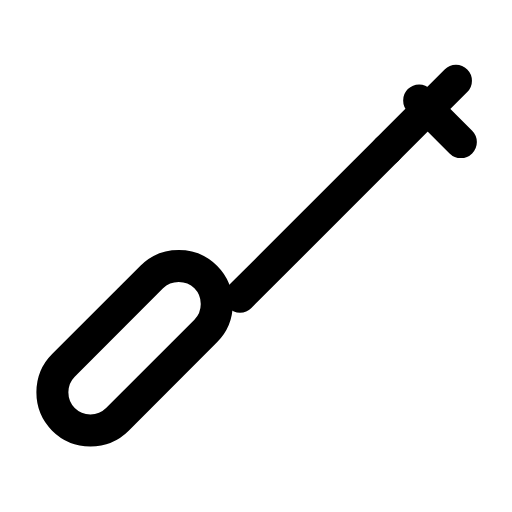
t = 0.00 s
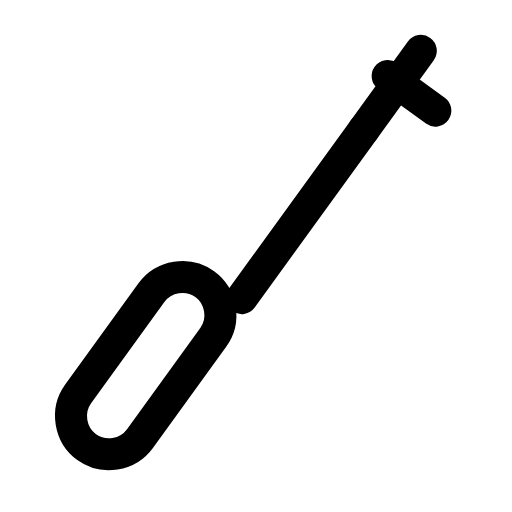
t = 0.26 s
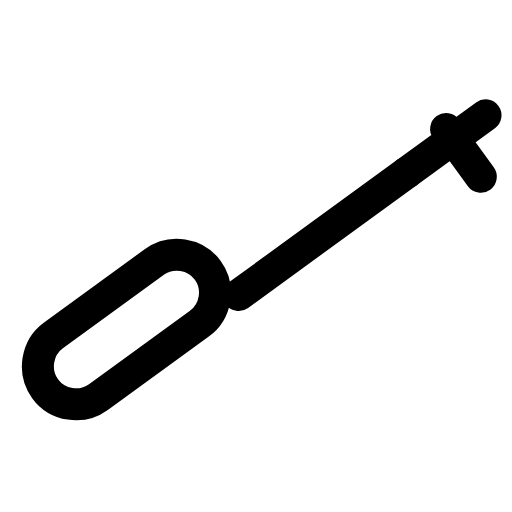
t = 0.53 s
t = 0.78 s: frame unchanged from t = 0.00 s, image omitted
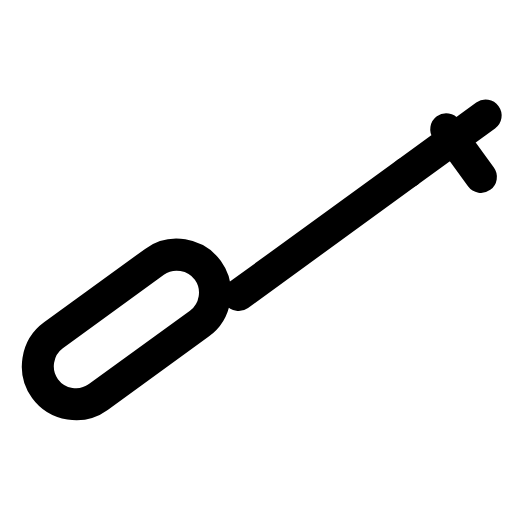
t = 1.06 s
t = 1.33 s: frame unchanged from t = 0.00 s, image omitted

The animated SVG that drew these frames (rendered in a browser with its animation timeline set to each time). Animation: 1 SMIL element (animateTransform=1); one cycle of 1.60 s, repeats indefinitely.

<svg xmlns="http://www.w3.org/2000/svg" width="24" height="24" viewBox="0 0 24 24" fill="none"><g transform="translate(0.213 -2.653) scale(1.15)"><g><animateTransform attributeName="transform" type="rotate" values="0 10 14;0 10 14;-11 10 14;9 10 14;0 10 14;0 10 14;9 10 14;-11 10 14;0 10 14;0 10 14;0 10 14" keyTimes="0;0.135;0.2475;0.36;0.45;0.6;0.66;0.735;0.81;0.9;1" dur="1.6s" repeatCount="indefinite" calcMode="spline" keySplines="0.16 1 0.3 1;0.16 1 0.3 1;0.16 1 0.3 1;0.16 1 0.3 1;0.16 1 0.3 1;0.16 1 0.3 1;0.16 1 0.3 1;0.16 1 0.3 1;0.16 1 0.3 1;0.16 1 0.3 1"/><path stroke="currentColor" stroke-width="1.304" stroke-linecap="round" stroke-linejoin="round" fill="none" d="M4.6 19.4L8.2 15.8C8.8 15.2 8.8 14.2 8.2 13.6C7.6 13 6.6 13 6 13.6L2.4 17.2C1.8 17.8 1.8 18.8 2.4 19.4C3 20 4 20 4.6 19.4Z"></path><path stroke="currentColor" stroke-width="1.304" stroke-linecap="round" stroke-linejoin="round" fill="none" d="M9.6 14.4L15.6 8.4"></path><path stroke="currentColor" stroke-width="1.304" stroke-linecap="round" stroke-linejoin="round" fill="none" d="M15.6 8.4L18.4 5.6M16.9 6.4L18.6 8.1"></path></g></g></svg>
